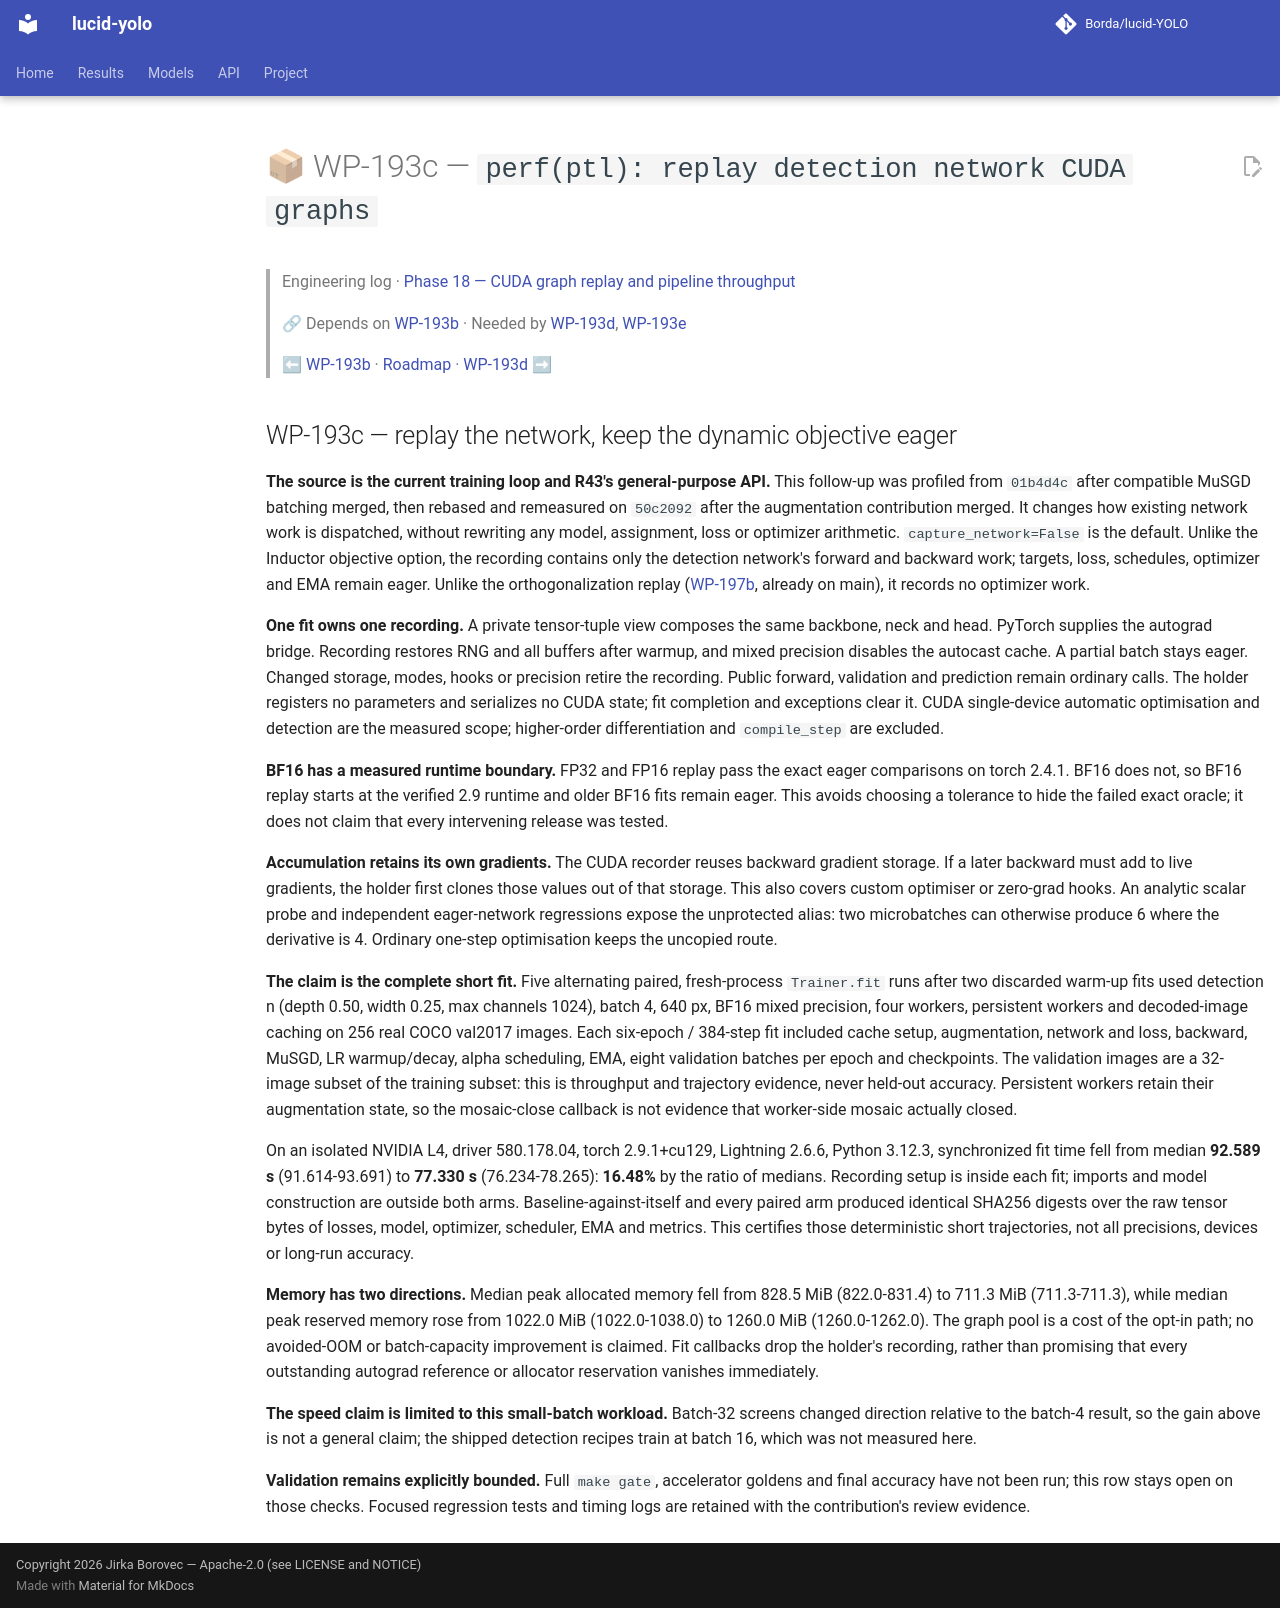

repository: Borda/lucid-YOLO · page: work_packages/wp-193c/index.html · generator: mkdocs

# 📦 WP-193c — `perf(ptl): replay detection network CUDA graphs`

> Engineering log · [Phase 18 — CUDA graph replay and pipeline throughput](../engineering/phase-18-cuda-replay-throughput.md)
>
> 🔗 Depends on [WP-193b](../work_packages/wp-193b.md) · Needed by [WP-193d](../work_packages/wp-193d.md), [WP-193e](../work_packages/wp-193e.md)
>
> ⬅ [WP-193b](../work_packages/wp-193b.md) · [Roadmap](../ROADMAP.md) · [WP-193d](../work_packages/wp-193d.md) ➡

<!-- --8<-- [start:engineering] -->

## WP-193c — replay the network, keep the dynamic objective eager

<a id="wp-193c"></a>

**The source is the current training loop and R43's general-purpose API.** This follow-up was profiled from `01b4d4c` after compatible MuSGD batching merged, then rebased and remeasured on `50c2092` after the augmentation contribution merged. It changes how existing network work is dispatched, without rewriting any model, assignment, loss or optimizer arithmetic. `capture_network=False` is the default. Unlike the Inductor objective option, the recording contains only the detection network's forward and backward work; targets, loss, schedules, optimizer and EMA remain eager. Unlike the orthogonalization replay ([WP-197b](../work_packages/wp-197b.md), already on main), it records no optimizer work.

**One fit owns one recording.** A private tensor-tuple view composes the same backbone, neck and head. PyTorch supplies the autograd bridge. Recording restores RNG and all buffers after warmup, and mixed precision disables the autocast cache. A partial batch stays eager. Changed storage, modes, hooks or precision retire the recording. Public forward, validation and prediction remain ordinary calls. The holder registers no parameters and serializes no CUDA state; fit completion and exceptions clear it. CUDA single-device automatic optimisation and detection are the measured scope; higher-order differentiation and `compile_step` are excluded.

**BF16 has a measured runtime boundary.** FP32 and FP16 replay pass the exact eager comparisons on torch 2.4.1. BF16 does not, so BF16 replay starts at the verified 2.9 runtime and older BF16 fits remain eager. This avoids choosing a tolerance to hide the failed exact oracle; it does not claim that every intervening release was tested.

**Accumulation retains its own gradients.** The CUDA recorder reuses backward gradient storage. If a later backward must add to live gradients, the holder first clones those values out of that storage. This also covers custom optimiser or zero-grad hooks. An analytic scalar probe and independent eager-network regressions expose the unprotected alias: two microbatches can otherwise produce 6 where the derivative is 4. Ordinary one-step optimisation keeps the uncopied route.

**The claim is the complete short fit.** Five alternating paired, fresh-process `Trainer.fit` runs after two discarded warm-up fits used detection n (depth 0.50, width 0.25, max channels 1024), batch 4, 640 px, BF16 mixed precision, four workers, persistent workers and decoded-image caching on 256 real COCO val2017 images. Each six-epoch / 384-step fit included cache setup, augmentation, network and loss, backward, MuSGD, LR warmup/decay, alpha scheduling, EMA, eight validation batches per epoch and checkpoints. The validation images are a 32-image subset of the training subset: this is throughput and trajectory evidence, never held-out accuracy. Persistent workers retain their augmentation state, so the mosaic-close callback is not evidence that worker-side mosaic actually closed.

On an isolated NVIDIA L4, driver 580.178.04, torch 2.9.1+cu129, Lightning 2.6.6, Python 3.12.3, synchronized fit time fell from median **92.589 s** (91.614-93.691) to **77.330 s** (76.234-78.265): **16.48%** by the ratio of medians. Recording setup is inside each fit; imports and model construction are outside both arms. Baseline-against-itself and every paired arm produced identical SHA256 digests over the raw tensor bytes of losses, model, optimizer, scheduler, EMA and metrics. This certifies those deterministic short trajectories, not all precisions, devices or long-run accuracy.

**Memory has two directions.** Median peak allocated memory fell from 828.5 MiB (822.0-831.4) to 711.3 MiB (711.3-711.3), while median peak reserved memory rose from 1022.0 MiB (1022.0-1038.0) to 1260.0 MiB (1260.0-1262.0). The graph pool is a cost of the opt-in path; no avoided-OOM or batch-capacity improvement is claimed. Fit callbacks drop the holder's recording, rather than promising that every outstanding autograd reference or allocator reservation vanishes immediately.

**The speed claim is limited to this small-batch workload.** Batch-32 screens changed direction relative to the batch-4 result, so the gain above is not a general claim; the shipped detection recipes train at batch 16, which was not measured here.

**Validation remains explicitly bounded.** Full `make gate`, accelerator goldens and final accuracy have not been run; this row stays open on those checks. Focused regression tests and timing logs are retained with the contribution's review evidence.

<!-- --8<-- [end:engineering] -->
